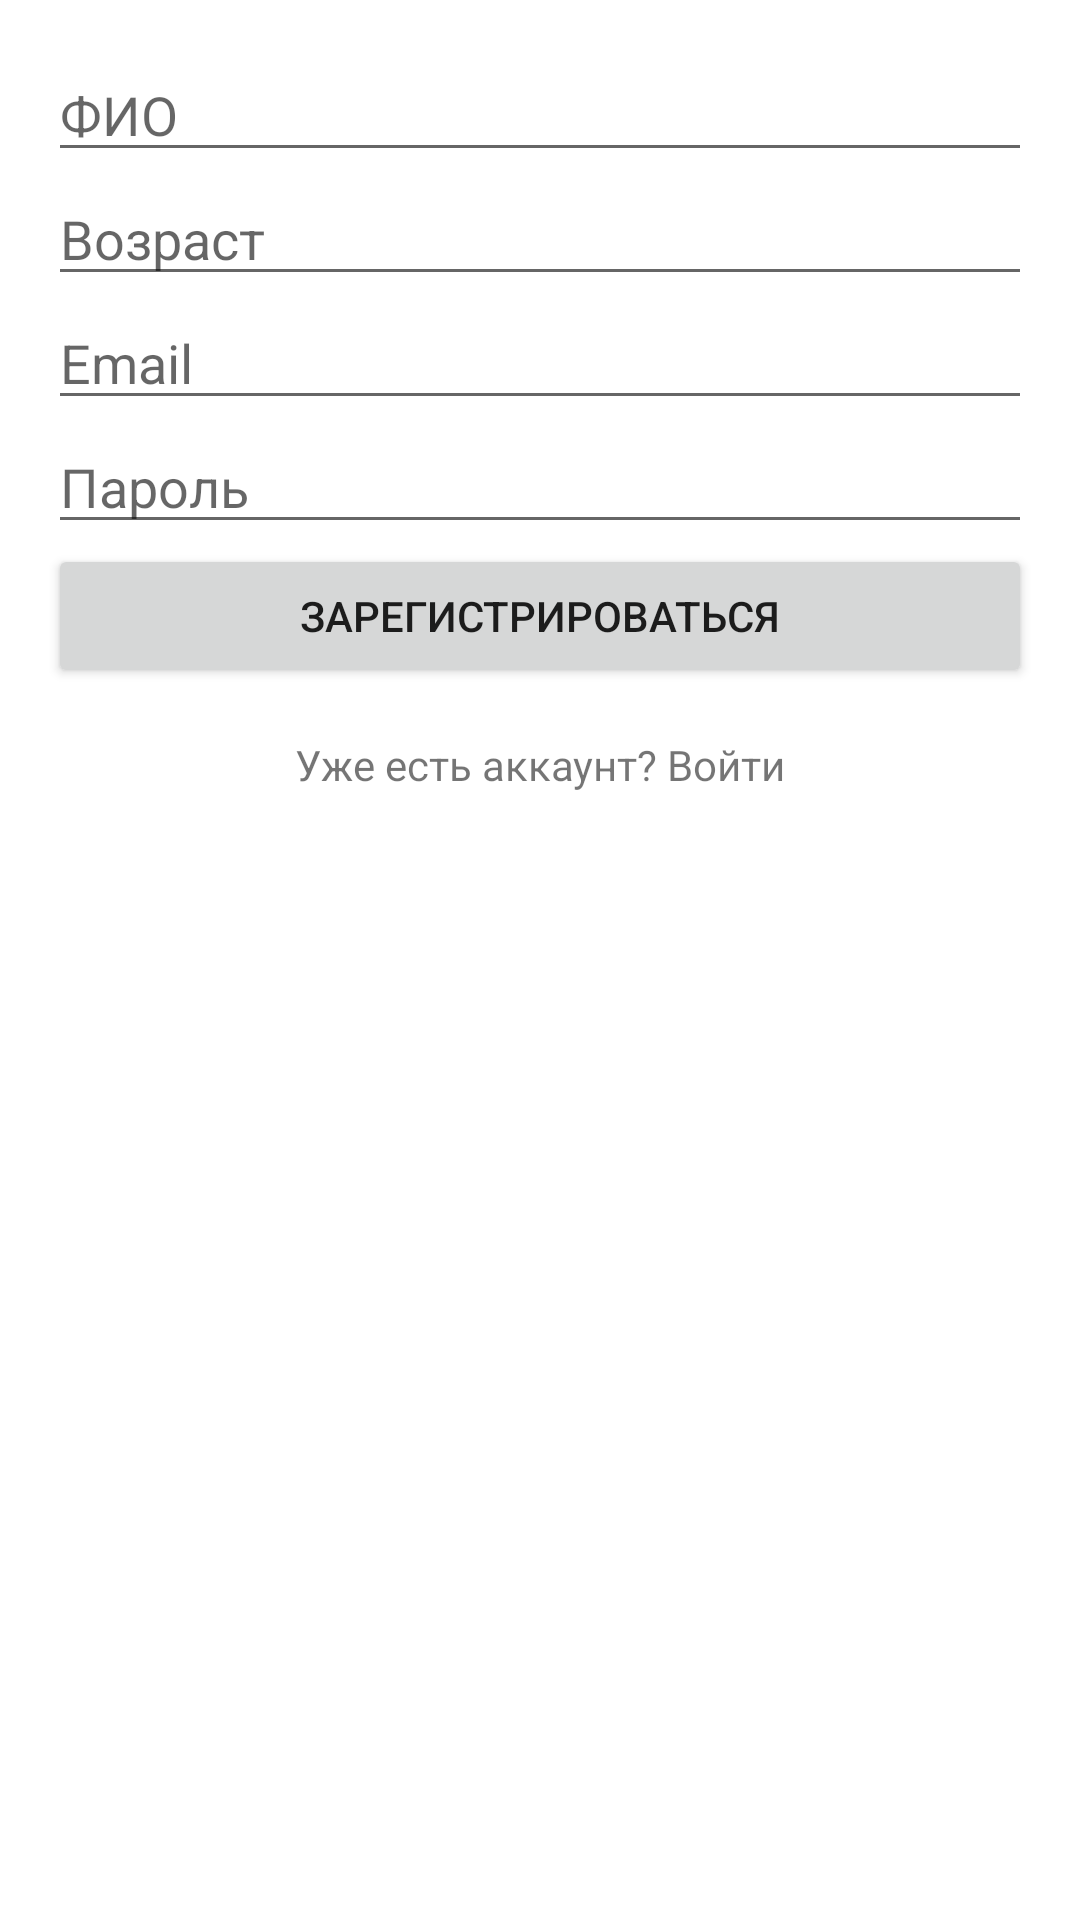

Android layout source for this screen:
<!-- AndroidManifest.xml: application theme Theme.BookLibraryApp -->
<!-- res/layout/activity_register.xml -->
<?xml version="1.0" encoding="utf-8"?>
<androidx.constraintlayout.widget.ConstraintLayout xmlns:android="http://schemas.android.com/apk/res/android"
    xmlns:tools="http://schemas.android.com/tools"
    android:layout_width="match_parent"
    android:layout_height="match_parent">

    <LinearLayout
        android:layout_width="match_parent"
        android:layout_height="match_parent"
        android:orientation="vertical"
        android:padding="16dp">

        <EditText
            android:id="@+id/fullNameEditText"
            android:layout_width="match_parent"
            android:layout_height="wrap_content"
            android:hint="ФИО" />

        <EditText
            android:id="@+id/ageEditText"
            android:layout_width="match_parent"
            android:layout_height="wrap_content"
            android:hint="Возраст"
            android:inputType="number" />

        <EditText
            android:id="@+id/emailEditText"
            android:layout_width="match_parent"
            android:layout_height="wrap_content"
            android:hint="Email"
            android:inputType="textEmailAddress" />

        <EditText
            android:id="@+id/passwordEditText"
            android:layout_width="match_parent"
            android:layout_height="wrap_content"
            android:hint="Пароль"
            android:inputType="textPassword" />

        <Button
            android:id="@+id/registerButton"
            android:layout_width="match_parent"
            android:layout_height="wrap_content"
            android:text="Зарегистрироваться" />

        <TextView
            android:id="@+id/loginRedirectTextView"
            android:layout_width="match_parent"
            android:layout_height="wrap_content"
            android:text="Уже есть аккаунт? Войти"
            android:gravity="center"
            android:paddingTop="16dp" />

    </LinearLayout>

</androidx.constraintlayout.widget.ConstraintLayout>
<!-- resources referenced by this layout -->
<resources>
  <style name="Theme.BookLibraryApp" parent="Theme.MaterialComponents.DayNight.DarkActionBar">
          <item name="colorPrimary">@color/purple_500</item>
          <item name="colorPrimaryVariant">@color/purple_700</item>
          <item name="colorOnPrimary">@android:color/white</item>
          <item name="colorSecondary">@color/teal_200</item>
          <item name="colorSecondaryVariant">@color/teal_700</item>
          <item name="colorOnSecondary">@android:color/black</item>
          <item name="android:statusBarColor" tools:targetApi="l">?attr/colorPrimaryVariant</item>
          <item name="android:windowBackground">@android:color/white</item>
      </style>
  <!-- not gathered from this repository: default colours our renderer supplied (Android Studio template values) -->
  <color name="purple_500">#FF6200EE</color>
  <color name="purple_700">#FF3700B3</color>
  <color name="teal_200">#FF03DAC5</color>
  <color name="teal_700">#FF018786</color>
</resources>
